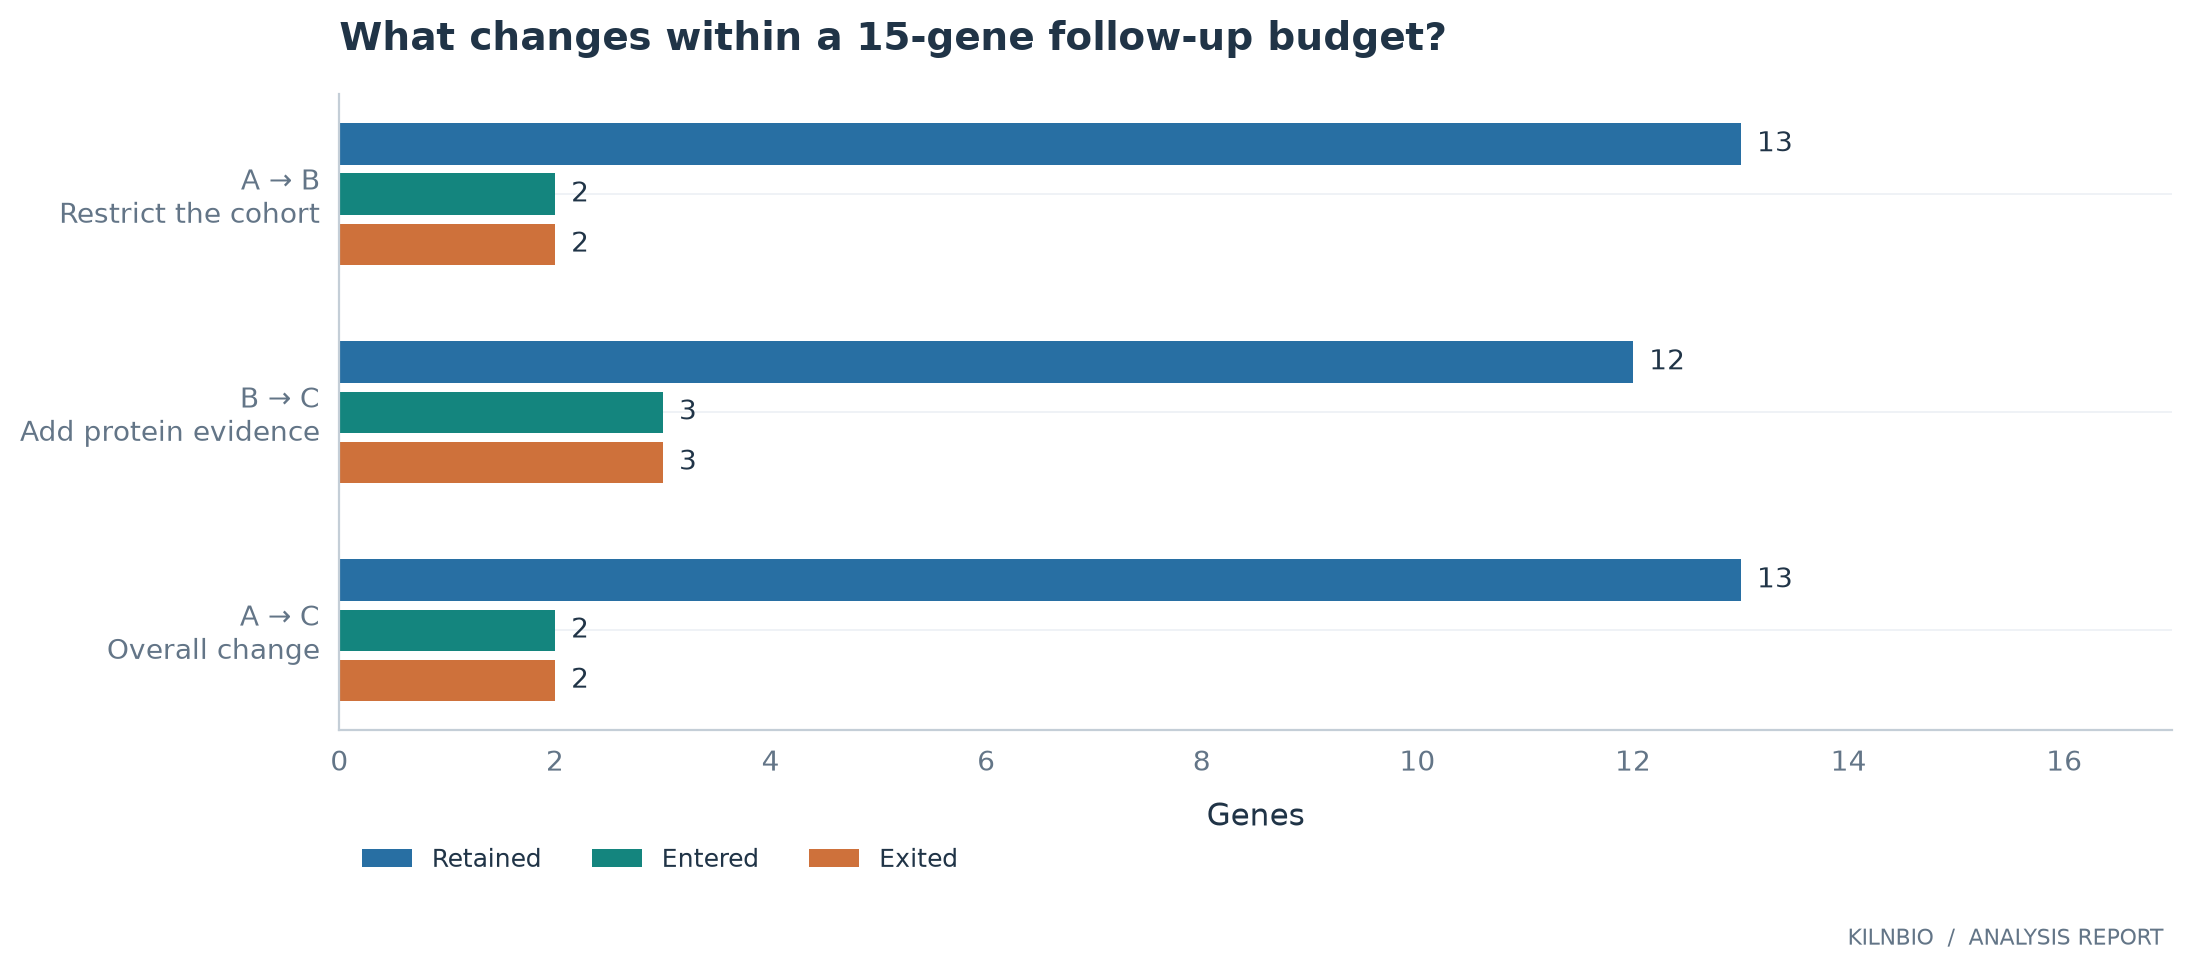

The table this chart was drawn from, first rows:
comparison	retained	entered	exited
A_to_B	13	2	2
B_to_C	12	3	3
A_to_C	13	2	2
